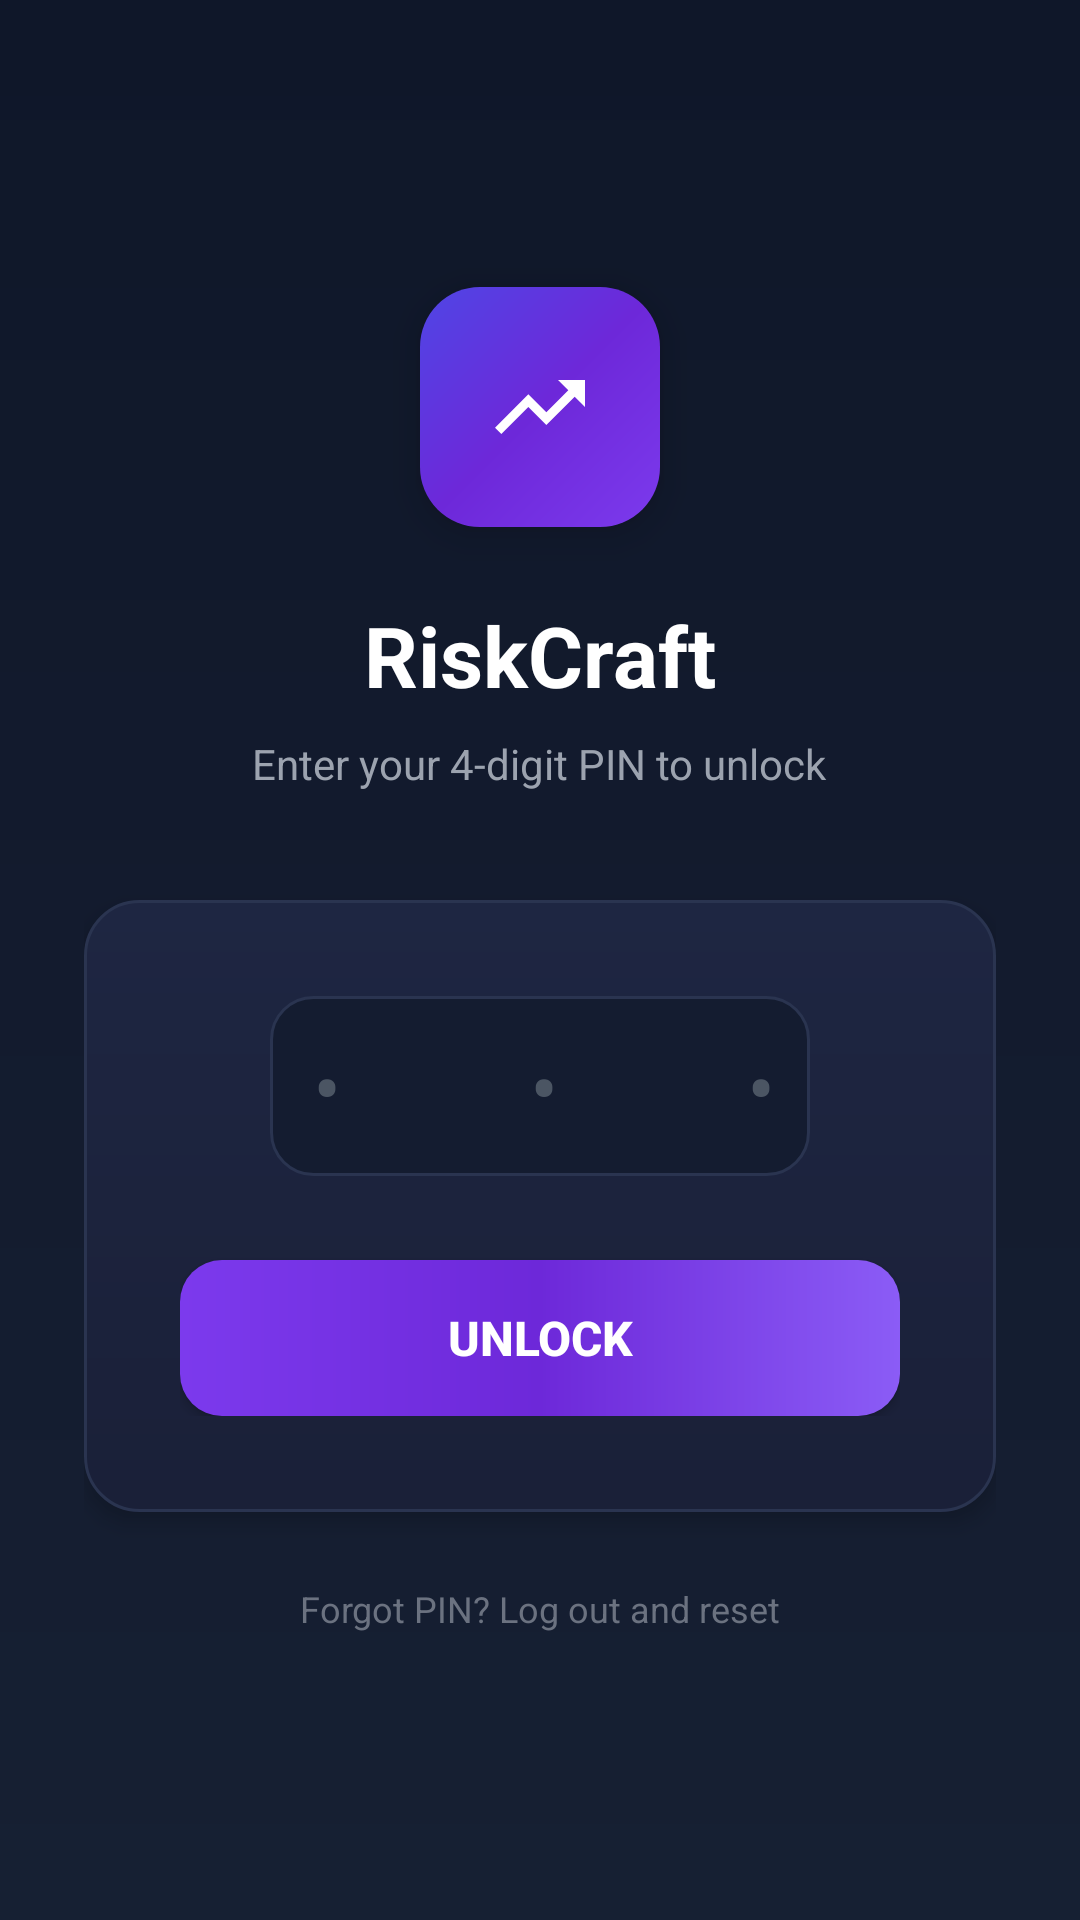

Here is an Android app screen rendered from its layout file. Give the layout XML and the strings, colors and styles it references.
<!-- AndroidManifest.xml: application theme Theme.RiskCraft -->
<!-- res/layout/activity_pin.xml -->
<?xml version="1.0" encoding="utf-8"?>

<LinearLayout xmlns:android="http://schemas.android.com/apk/res/android"
    android:layout_width="match_parent"
    android:layout_height="match_parent"
    android:gravity="center"
    android:orientation="vertical"
    android:padding="28dp"
    android:background="@drawable/gradient_bg">

    
    <LinearLayout
        android:layout_width="80dp"
        android:layout_height="80dp"
        android:background="@drawable/wallet_card_bg"
        android:gravity="center"
        android:layout_marginBottom="24dp"
        android:elevation="8dp">
        <ImageView
            android:layout_width="40dp"
            android:layout_height="40dp"
            android:src="@drawable/ic_chart"
            android:padding="2dp"/>
    </LinearLayout>

    <TextView
        android:layout_width="wrap_content"
        android:layout_height="wrap_content"
        android:text="RiskCraft"
        android:textColor="@color/text_primary"
        android:textSize="28sp"
        android:textStyle="bold"
        android:layout_marginBottom="8dp"/>

    <TextView
        android:layout_width="wrap_content"
        android:layout_height="wrap_content"
        android:text="Enter your 4-digit PIN to unlock"
        android:textColor="@color/text_secondary"
        android:textSize="14sp"
        android:layout_marginBottom="36dp"/>

    
    <LinearLayout
        android:layout_width="match_parent"
        android:layout_height="wrap_content"
        android:background="@drawable/hero_card_bg"
        android:orientation="vertical"
        android:padding="32dp"
        android:gravity="center"
        android:elevation="4dp">

        <EditText
            android:id="@+id/pinInput"
            android:layout_width="180dp"
            android:layout_height="60dp"
            android:inputType="numberPassword"
            android:maxLength="4"
            android:gravity="center"
            android:letterSpacing="1.0"
            android:textSize="28sp"
            android:textColor="@color/text_primary"
            android:textColorHint="@color/text_hint"
            android:hint="• • • •"
            android:background="@drawable/input_bg"
            android:layout_marginBottom="28dp"/>

        <Button
            android:id="@+id/pinBtn"
            android:layout_width="match_parent"
            android:layout_height="52dp"
            android:text="Unlock"
            android:textStyle="bold"
            android:textSize="16sp"
            android:textColor="@color/text_primary"
            android:background="@drawable/button_bg"
            android:elevation="4dp"/>
    </LinearLayout>

    <TextView
        android:layout_width="wrap_content"
        android:layout_height="wrap_content"
        android:text="Forgot PIN? Log out and reset"
        android:textColor="@color/text_tertiary"
        android:textSize="12sp"
        android:layout_marginTop="24dp"/>
</LinearLayout>
<!-- resources referenced by this layout -->
<resources>
  <color name="text_hint">#4B5563</color>
  <color name="text_primary">#FFFFFF</color>
  <color name="text_secondary">#9CA3AF</color>
  <color name="text_tertiary">#6B7280</color>
  <!-- drawable button_bg (drawable) -->
  <?xml version="1.0" encoding="utf-8"?>
  
  <shape xmlns:android="http://schemas.android.com/apk/res/android">
      <corners android:radius="14dp"/>
      <gradient
          android:startColor="#7C3AED"
          android:centerColor="#6D28D9"
          android:endColor="#8B5CF6"
          android:angle="0"/>
  </shape>
  <!-- drawable gradient_bg (drawable) -->
  <?xml version="1.0" encoding="utf-8"?>
  
  <shape xmlns:android="http://schemas.android.com/apk/res/android">
      <gradient
          android:startColor="#0F1729"
          android:centerColor="#131B2E"
          android:endColor="#162033"
          android:angle="270" />
  </shape>
  <!-- drawable hero_card_bg (drawable) -->
  <?xml version="1.0" encoding="utf-8"?>
  
  <shape xmlns:android="http://schemas.android.com/apk/res/android">
      <corners android:radius="18dp"/>
      <gradient
          android:startColor="#1E2642"
          android:endColor="#1A2038"
          android:angle="270"/>
      <stroke
          android:width="1dp"
          android:color="#2A3450"/>
  </shape>
  <!-- drawable ic_chart (drawable) -->
  <?xml version="1.0" encoding="utf-8"?>
  
  <vector xmlns:android="http://schemas.android.com/apk/res/android"
      android:width="24dp"
      android:height="24dp"
      android:viewportWidth="24"
      android:viewportHeight="24">
      <path
          android:pathData="M16,6L18.29,8.29L13.41,13.17L9.41,9.17L2,16.59L3.41,18L9.41,12L13.41,16L19.71,9.71L22,12V6H16Z"
          android:fillColor="#FFFFFF"/>
  </vector>
  <!-- drawable input_bg (drawable) -->
  <?xml version="1.0" encoding="utf-8"?>
  
  <shape xmlns:android="http://schemas.android.com/apk/res/android">
      <corners android:radius="14dp"/>
      <solid android:color="#141C30"/>
      <stroke android:width="1dp" android:color="#2A3450"/>
  </shape>
  <!-- drawable wallet_card_bg (drawable) -->
  <?xml version="1.0" encoding="utf-8"?>
  
  <shape xmlns:android="http://schemas.android.com/apk/res/android">
      <corners android:radius="20dp"/>
      <gradient
          android:startColor="#7C3AED"
          android:centerColor="#6D28D9"
          android:endColor="#4F46E5"
          android:angle="135"/>
  </shape>
  <style name="Theme.RiskCraft" parent="Base.Theme.RiskCraft" />
  <style name="Base.Theme.RiskCraft" parent="Theme.Material3.DayNight.NoActionBar">
          <item name="colorPrimary">@color/accent_primary</item>
          <item name="colorPrimaryVariant">@color/accent_primary_light</item>
          <item name="colorOnPrimary">@color/white</item>
          <item name="colorSecondary">@color/accent_secondary</item>
          <item name="android:windowBackground">@color/bg_primary</item>
          <item name="android:statusBarColor">@color/bg_primary</item>
          <item name="android:navigationBarColor">@color/bg_primary</item>
          <item name="android:windowLightStatusBar">false</item>
      </style>
  <color name="accent_primary">#7C3AED</color>
  <color name="accent_primary_light">#A78BFA</color>
  <color name="white">#FFFFFF</color>
  <color name="accent_secondary">#06B6D4</color>
  <color name="bg_primary">#0F1729</color>
</resources>
